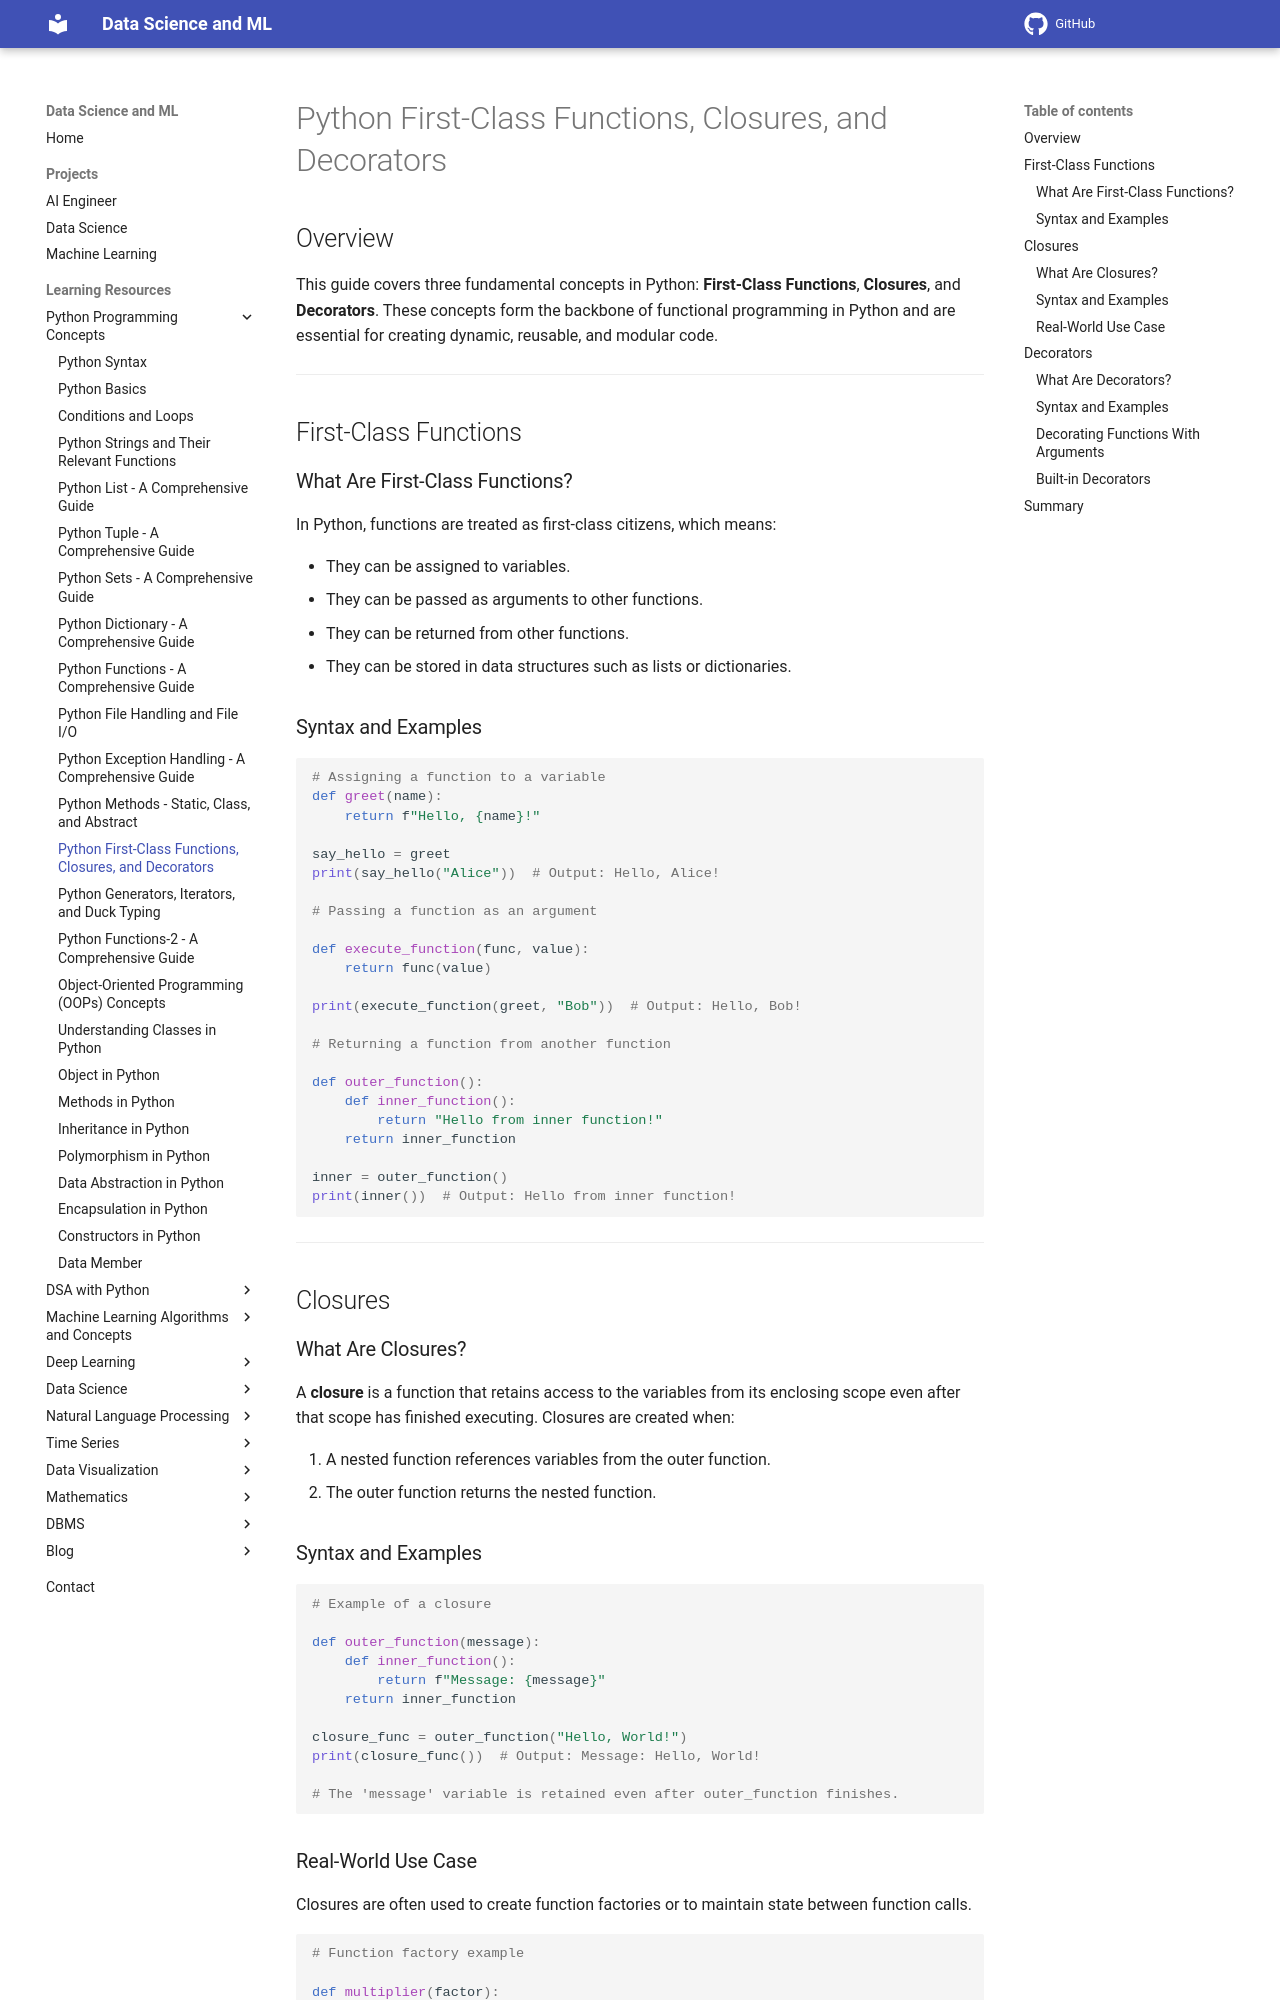

repository: sntoshsah/learning_hub · page: Learning_resources/Python/Decorators/index.html · generator: mkdocs

# Python First-Class Functions, Closures, and Decorators

## Overview

This guide covers three fundamental concepts in Python: **First-Class Functions**, **Closures**, and **Decorators**. These concepts form the backbone of functional programming in Python and are essential for creating dynamic, reusable, and modular code.

---

## First-Class Functions

### What Are First-Class Functions?

In Python, functions are treated as first-class citizens, which means:

- They can be assigned to variables.
- They can be passed as arguments to other functions.
- They can be returned from other functions.
- They can be stored in data structures such as lists or dictionaries.

### Syntax and Examples

```python
# Assigning a function to a variable
def greet(name):
    return f"Hello, {name}!"

say_hello = greet
print(say_hello("Alice"))  # Output: Hello, Alice!

# Passing a function as an argument

def execute_function(func, value):
    return func(value)

print(execute_function(greet, "Bob"))  # Output: Hello, Bob!

# Returning a function from another function

def outer_function():
    def inner_function():
        return "Hello from inner function!"
    return inner_function

inner = outer_function()
print(inner())  # Output: Hello from inner function!
```

---

## Closures

### What Are Closures?

A **closure** is a function that retains access to the variables from its enclosing scope even after that scope has finished executing. Closures are created when:

1. A nested function references variables from the outer function.
2. The outer function returns the nested function.

### Syntax and Examples

```python
# Example of a closure

def outer_function(message):
    def inner_function():
        return f"Message: {message}"
    return inner_function

closure_func = outer_function("Hello, World!")
print(closure_func())  # Output: Message: Hello, World!

# The 'message' variable is retained even after outer_function finishes.
```
